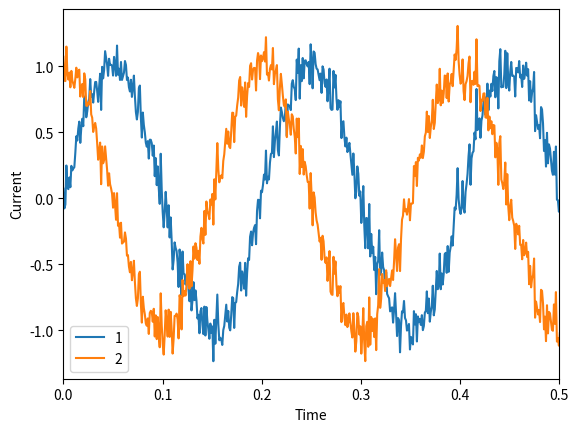

The matplotlib source for this figure:
import numpy as np
import matplotlib.pyplot as plt

# 生成时间序列
t = np.linspace(0, 1, 1000)
# 生成I1和I2正弦波
I0 = 1.0
w = 10 * np.pi
I1 = I0 * np.sin(w * t)
I2 = I0 * np.sin(w * t + np.pi / 2)

# 添加高斯噪声
mean = 0.0
std = 0.1
noise = np.random.normal(mean, std, len(t))
I1_noisy = I1 + noise
for i in range(len(I1_noisy)):
    print(i)
print("========1=================================")
for i in range(len(t)):
    print(I1_noisy[i])
print("========2=================================")
I2_noisy = I2 + noise
for i in range(len(I2_noisy)):
    print(I2_noisy[i])
print("========3================================")

# 绘制带噪音的双相电流波形
plt.plot(t, I1_noisy, label='1')
plt.plot(t, I2_noisy, label='2')
plt.legend()
plt.xlabel('Time')
plt.ylabel('Current')
plt.xlim(0, 0.5)
plt.show()